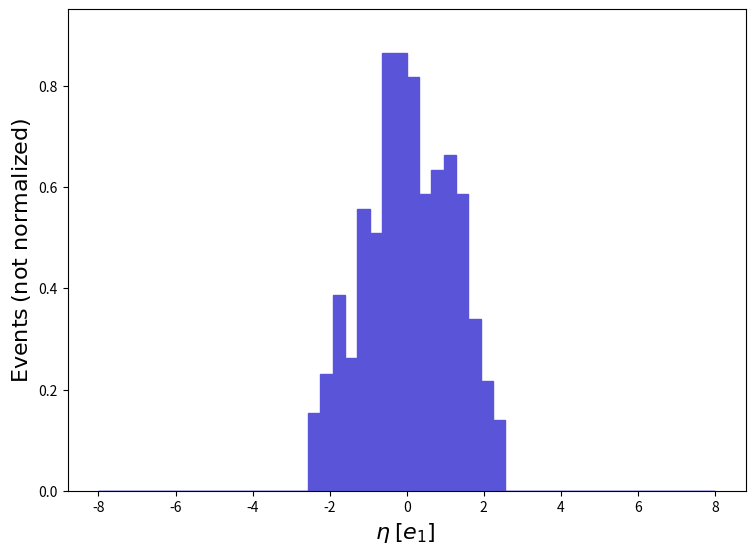

The script that saved this image: (Note: this script raises an exception after producing the figure.)
def selection_29():

    # Library import
    import numpy
    import matplotlib
    import matplotlib.pyplot   as plt
    import matplotlib.gridspec as gridspec

    # Library version
    matplotlib_version = matplotlib.__version__
    numpy_version      = numpy.__version__

    # Histo binning
    xBinning = numpy.linspace(-8.0,8.0,51,endpoint=True)

    # Creating data sequence: middle of each bin
    xData = numpy.array([-7.84,-7.52,-7.2,-6.88,-6.5600000000000005,-6.24,-5.92,-5.6,-5.279999999999999,-4.96,-4.640000000000001,-4.32,-4.0,-3.6799999999999997,-3.3600000000000003,-3.04,-2.7199999999999998,-2.3999999999999995,-2.08,-1.7599999999999998,-1.4399999999999995,-1.12,-0.7999999999999998,-0.47999999999999954,-0.16000000000000014,0.16000000000000014,0.4800000000000004,0.8000000000000007,1.120000000000001,1.4399999999999995,1.7599999999999998,2.08,2.4000000000000004,2.7200000000000006,3.040000000000001,3.3599999999999994,3.6799999999999997,4.0,4.32,4.640000000000001,4.960000000000001,5.280000000000001,5.6,5.92,6.24,6.5600000000000005,6.880000000000001,7.200000000000001,7.52,7.84])

    # Creating weights for histo: y30_ETA_0
    y30_ETA_0_weights = numpy.array([0.0,0.0,0.0,0.0,0.0,0.0,0.0,0.0,0.0,0.0,0.0,0.0,0.0,0.0,0.0,0.0,0.0,0.1544783,0.2317174,0.3861957,0.2626131,0.5561219,0.5097784,0.8650785,0.8650785,0.818735,0.5870175,0.633361,0.6642567,0.5870175,0.3398523,0.2162696,0.1390305,0.0,0.0,0.0,0.0,0.0,0.0,0.0,0.0,0.0,0.0,0.0,0.0,0.0,0.0,0.0,0.0,0.0])

    # Creating a new Canvas
    fig   = plt.figure(figsize=(8.75,6.25),dpi=80)
    frame = gridspec.GridSpec(1,1)
    pad   = fig.add_subplot(frame[0])

    # Creating a new Stack
    pad.hist(x=xData, bins=xBinning, weights=y30_ETA_0_weights,\
             label="$testset$", histtype="stepfilled", rwidth=1.0,\
             color="#5954d8", edgecolor="#5954d8", linewidth=1, linestyle="solid",\
             bottom=None, cumulative=False, density=False, align="mid", orientation="vertical")


    # Axis
    plt.rc('text',usetex=False)
    plt.xlabel(r"$\eta$ $[ e_{1} ]$ ",\
               fontsize=16,color="black")
    plt.ylabel(r"$\mathrm{Events}$ $(\mathrm{not}\ \mathrm{normalized})$",\
               fontsize=16,color="black")

    # Boundary of y-axis
    ymax=(y30_ETA_0_weights).max()*1.1
    ymin=0 # linear scale
    #ymin=min([x for x in (y30_ETA_0_weights) if x])/100. # log scale
    plt.gca().set_ylim(ymin,ymax)

    # Log/Linear scale for X-axis
    plt.gca().set_xscale("linear")
    #plt.gca().set_xscale("log",nonpositive="clip")

    # Log/Linear scale for Y-axis
    plt.gca().set_yscale("linear")
    #plt.gca().set_yscale("log",nonpositive="clip")

    # Saving the image
    plt.savefig('../../HTML/MadAnalysis5job_0/selection_29.png')
    plt.savefig('../../PDF/MadAnalysis5job_0/selection_29.png')
    plt.savefig('../../DVI/MadAnalysis5job_0/selection_29.eps')

# Running!
if __name__ == '__main__':
    selection_29()
